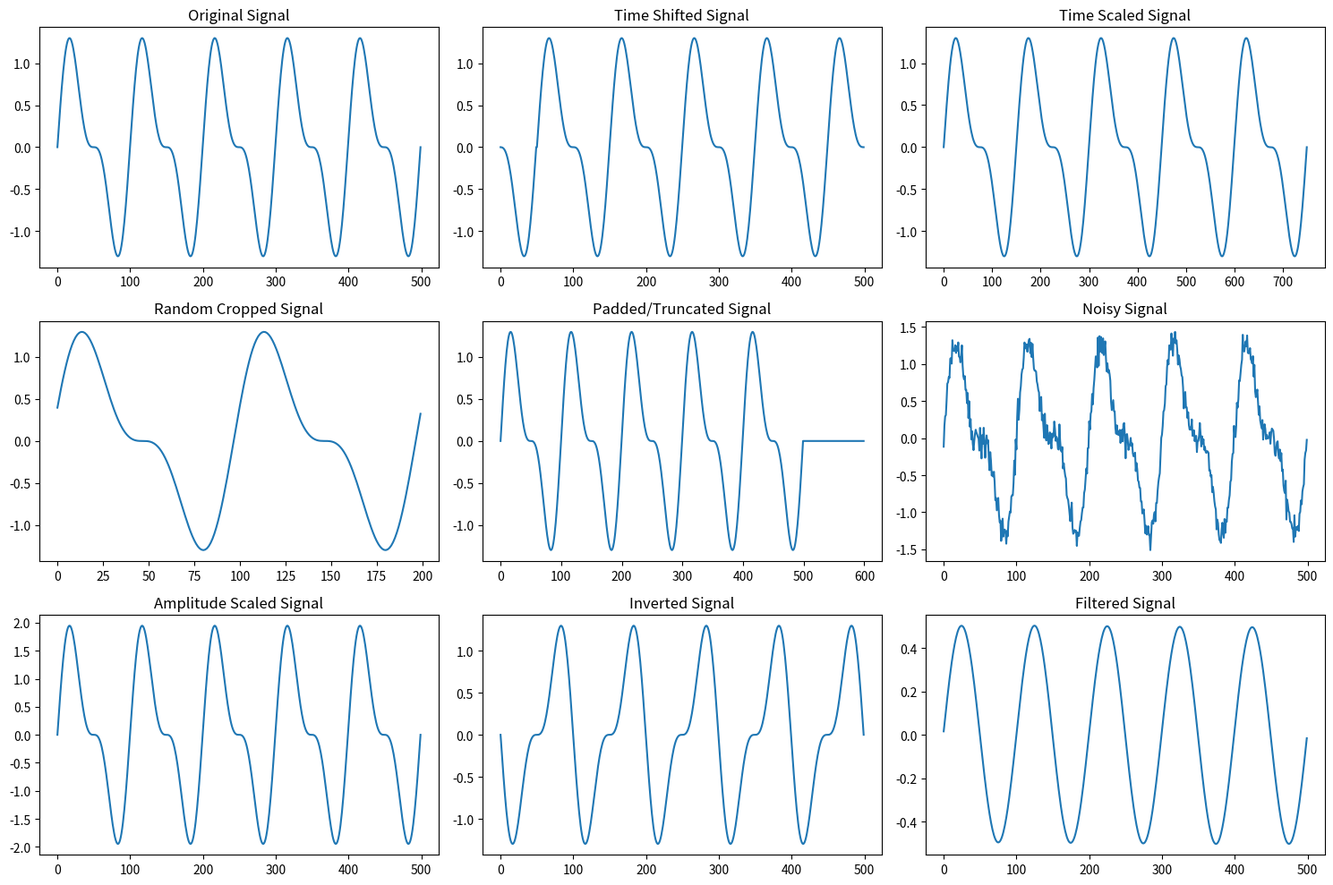

Reproduce this figure in Python.
import numpy as np
from scipy.interpolate import interp1d
from scipy.fft import fft, ifft
import matplotlib.pyplot as plt

class DataAugmentation:
    def time_shift(self, signal, shift):
        """Shift the signal forward or backward in time."""
        return np.roll(signal, shift)

    def time_scale(self, signal, scale_factor):
        """Stretch or compress the signal in time."""
        x = np.arange(len(signal))
        f = interp1d(x, signal, kind='linear')
        x_new = np.linspace(0, len(signal) - 1, int(len(signal) * scale_factor))
        return f(x_new)

    def random_crop(self, signal, crop_length):
        """Extract a random segment of the signal."""
        start = np.random.randint(0, len(signal) - crop_length)
        return signal[start:start + crop_length]

    def pad_or_truncate(self, signal, target_length):
        """Pad or truncate the signal to a fixed length."""
        if len(signal) > target_length:
            return signal[:target_length]
        else:
            return np.pad(signal, (0, target_length - len(signal)), mode='constant')

    def add_noise(self, signal, noise_level=0.01):
        """Add Gaussian noise to the signal."""
        noise = np.random.normal(0, noise_level, len(signal))
        return signal + noise

    def amplitude_scale(self, signal, scale_factor):
        """Scale the amplitude of the signal."""
        return signal * scale_factor

    def signal_inversion(self, signal):
        """Invert the signal."""
        return -signal

    def time_warp(self, signal, warp_factor):
        """Apply non-linear time warping to the signal."""
        x = np.arange(len(signal))
        warp = np.cumsum(np.random.uniform(1 - warp_factor, 1 + warp_factor, len(signal)))
        warp = warp / warp[-1] * (len(signal) - 1)
        f = interp1d(warp, signal, kind='linear', fill_value="extrapolate")
        return f(x)

    def low_pass_filter(self, signal, cutoff):
        """Apply a low-pass filter to the signal."""
        fft_signal = fft(signal)
        fft_signal[int(cutoff):] = 0
        return np.real(ifft(fft_signal))
        # return np.real(fft_signal)

    def interpolate_signals(self, signal1, signal2, alpha=0.5):
        """Interpolate between two signals."""
        return alpha * signal1 + (1 - alpha) * signal2

def test_data_augmentation():
    # Create a sample signal
    t = np.linspace(0, 1, 500)
    signal = np.sin(2 * np.pi * 5 * t) + 0.5 * np.sin(2 * np.pi * 10 * t)

    # Create an instance of the DataAugmentation class
    augmenter = DataAugmentation()

    # Apply augmentation methods
    shifted_signal = augmenter.time_shift(signal, shift=50)
    scaled_signal = augmenter.time_scale(signal, scale_factor=1.5)
    cropped_signal = augmenter.random_crop(signal, crop_length=200)
    padded_signal = augmenter.pad_or_truncate(signal, target_length=600)
    noisy_signal = augmenter.add_noise(signal, noise_level=0.1)
    scaled_amplitude_signal = augmenter.amplitude_scale(signal, scale_factor=1.5)
    inverted_signal = augmenter.signal_inversion(signal)
    warped_signal = augmenter.time_warp(signal, warp_factor=0.2)
    filtered_signal = augmenter.low_pass_filter(signal, cutoff=10)

    # Plot the original and augmented signals
    plt.figure(figsize=(15, 10))

    plt.subplot(3, 3, 1)
    plt.plot(signal)
    plt.title("Original Signal")

    plt.subplot(3, 3, 2)
    plt.plot(shifted_signal)
    plt.title("Time Shifted Signal")

    plt.subplot(3, 3, 3)
    plt.plot(scaled_signal)
    plt.title("Time Scaled Signal")

    plt.subplot(3, 3, 4)
    plt.plot(cropped_signal)
    plt.title("Random Cropped Signal")

    plt.subplot(3, 3, 5)
    plt.plot(padded_signal)
    plt.title("Padded/Truncated Signal")

    plt.subplot(3, 3, 6)
    plt.plot(noisy_signal)
    plt.title("Noisy Signal")

    plt.subplot(3, 3, 7)
    plt.plot(scaled_amplitude_signal)
    plt.title("Amplitude Scaled Signal")

    plt.subplot(3, 3, 8)
    plt.plot(inverted_signal)
    plt.title("Inverted Signal")

    # plt.subplot(3, 3, 9)
    # plt.plot(warped_signal)
    # plt.title("Time Warped Signal")

    plt.subplot(3, 3, 9)
    plt.plot(filtered_signal)
    plt.title("Filtered Signal")

    plt.tight_layout()
    plt.show()

# Run the test function
if __name__ == "__main__":
    test_data_augmentation()
